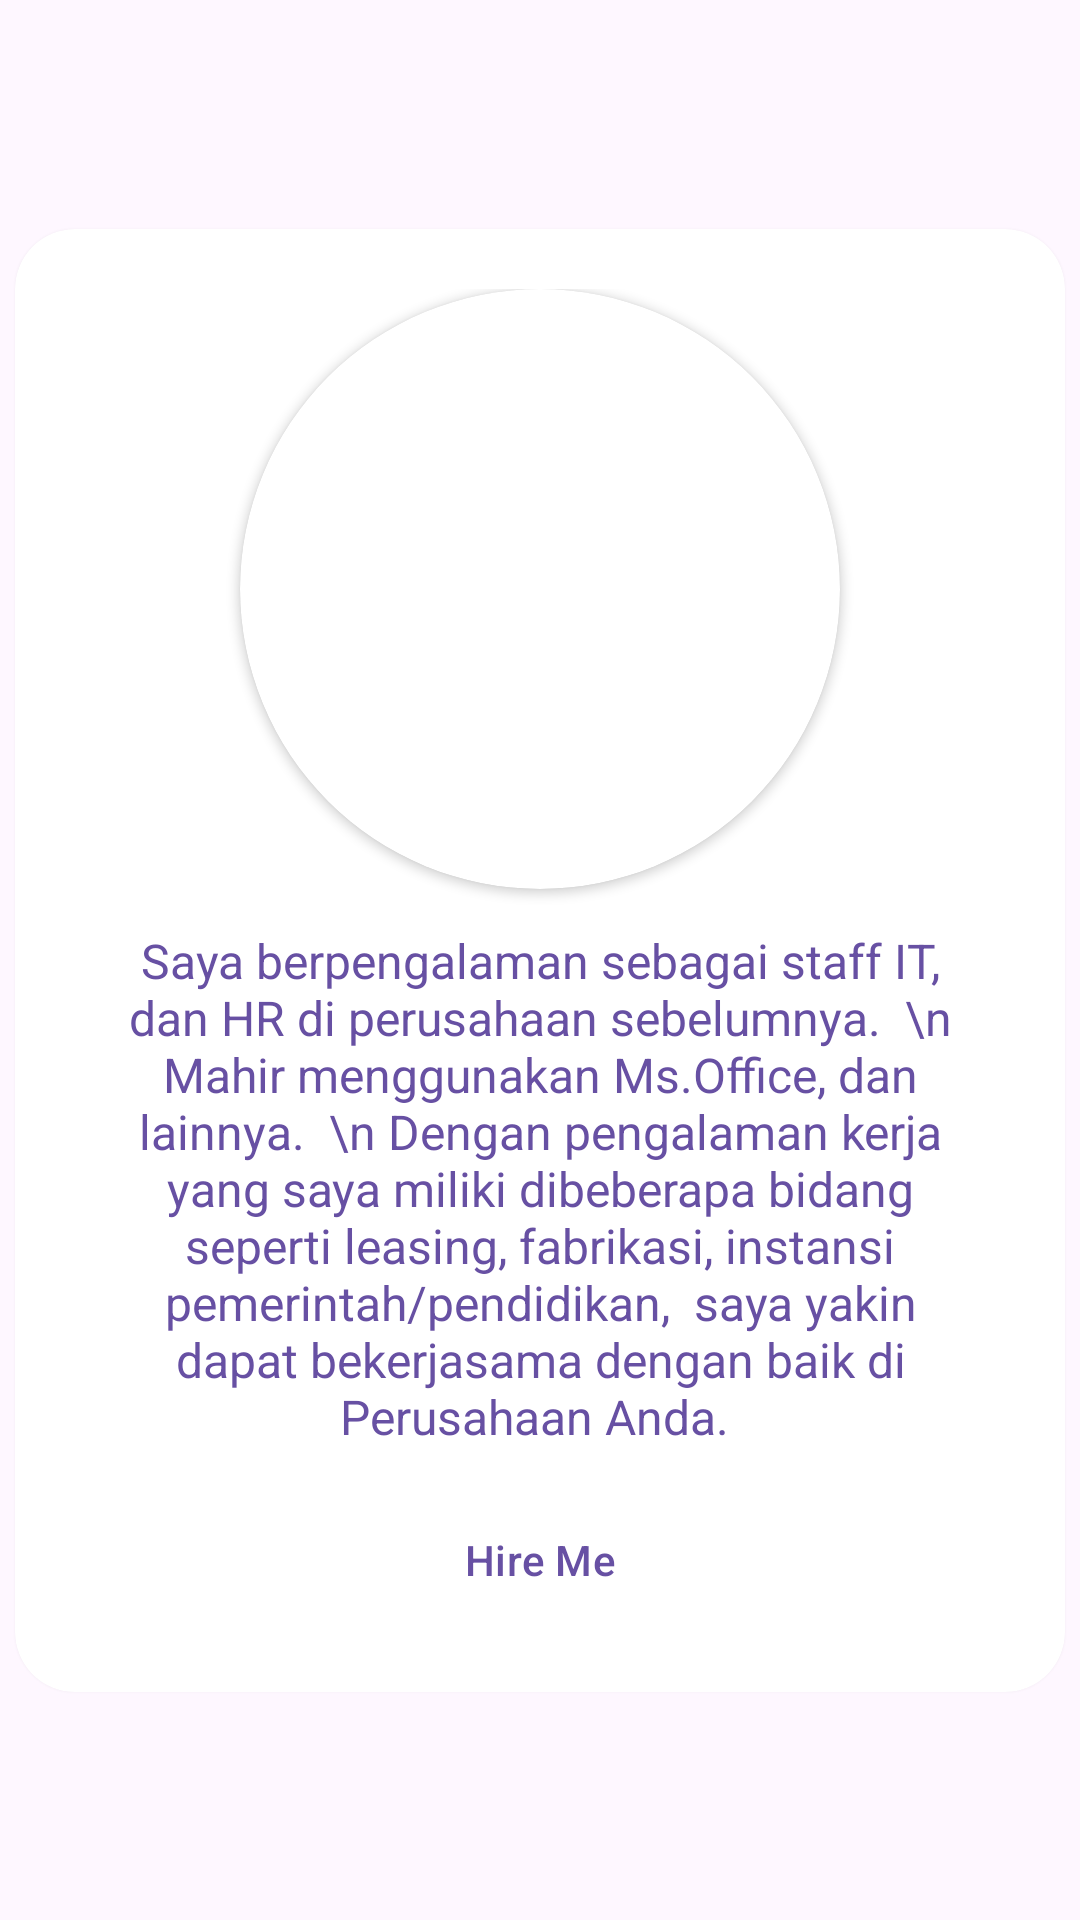

The Android layout XML behind this screen, and the referenced resources:
<!-- AndroidManifest.xml: application theme Theme.TTS -->
<!-- res/layout/dialog_about.xml -->
<?xml version="1.0" encoding="utf-8"?>
<androidx.constraintlayout.widget.ConstraintLayout xmlns:android="http://schemas.android.com/apk/res/android"
    xmlns:app="http://schemas.android.com/apk/res-auto"
    xmlns:tools="http://schemas.android.com/tools"
    android:layout_width="match_parent"
    android:layout_height="match_parent"
    >

    <androidx.cardview.widget.CardView
        app:cardCornerRadius="20dp"
        android:layout_width="350dp"
        android:layout_height="wrap_content"
        app:layout_constraintBottom_toBottomOf="parent"
        app:layout_constraintEnd_toEndOf="parent"
        app:layout_constraintStart_toStartOf="parent"
        app:layout_constraintTop_toTopOf="parent">

        <androidx.constraintlayout.widget.ConstraintLayout
            android:layout_width="match_parent"
            android:layout_height="match_parent"
            android:background="@drawable/background_gradient_zeus_miracle"
            android:paddingVertical="20dp">

            <androidx.cardview.widget.CardView
                android:id="@+id/cardView3"
                android:layout_width="200dp"
                android:layout_height="200dp"
                app:cardCornerRadius="100dp"
                app:layout_constraintEnd_toEndOf="parent"
                app:layout_constraintStart_toStartOf="parent"
                app:layout_constraintTop_toTopOf="parent">

                <ImageView
                    android:id="@+id/imageView4"
                    android:layout_width="match_parent"
                    android:layout_height="match_parent"
                    app:layout_constraintEnd_toEndOf="parent"
                    app:layout_constraintStart_toStartOf="parent"
                    app:layout_constraintTop_toTopOf="parent"
                    tools:srcCompat="@drawable/rendrapcx2" />

            </androidx.cardview.widget.CardView>

            <TextView
                android:id="@+id/textView19"
                android:layout_width="0dp"
                android:layout_height="wrap_content"
                android:layout_marginStart="24dp"
                android:layout_marginTop="8dp"
                android:layout_marginEnd="24dp"
                android:background="@drawable/box_shape_hint"
                android:fontFamily="sans-serif"
                android:gravity="center"
                android:paddingHorizontal="5dp"
                android:paddingVertical="5dp"
                android:text="Saya berpengalaman sebagai staff IT, dan HR di perusahaan sebelumnya.  \n Mahir menggunakan Ms.Office, dan lainnya.  \n Dengan pengalaman kerja yang saya miliki dibeberapa bidang  seperti leasing, fabrikasi, instansi pemerintah/pendidikan,  saya yakin dapat bekerjasama dengan baik di Perusahaan Anda. "
                android:textColor="@color/button"
                android:textSize="16sp"
                app:layout_constraintEnd_toEndOf="parent"
                app:layout_constraintStart_toStartOf="parent"
                app:layout_constraintTop_toBottomOf="@+id/cardView3" />

            <Button
                android:id="@+id/btnHireMe"
                style="@style/Widget.Material3.Button.TonalButton"
                android:layout_width="wrap_content"
                android:layout_height="wrap_content"
                android:layout_marginTop="8dp"
                android:text="Hire Me"
                android:textColor="@color/button"
                app:layout_constraintEnd_toEndOf="parent"
                app:layout_constraintHorizontal_bias="0.5"
                app:layout_constraintStart_toStartOf="parent"
                app:layout_constraintTop_toBottomOf="@+id/textView19" />

        </androidx.constraintlayout.widget.ConstraintLayout>

    </androidx.cardview.widget.CardView>


</androidx.constraintlayout.widget.ConstraintLayout>
<!-- resources referenced by this layout -->
<resources>
  <color name="button">#6750A3</color>
  <!-- drawable rendrapcx2: jpg bitmap (drawable, 150093 bytes) -->
  <style name="Theme.TTS" parent="Base.Theme.TTS">
  
          <item name="windowSplashScreenBackground">@color/material_dynamic_neutral_variant50</item>
  
          <item name="windowSplashScreenAnimationDuration">3000</item>
  
  
      </style>
  <style name="Base.Theme.TTS" parent="Theme.Material3.Light.NoActionBar">
          
          
      </style>
</resources>
